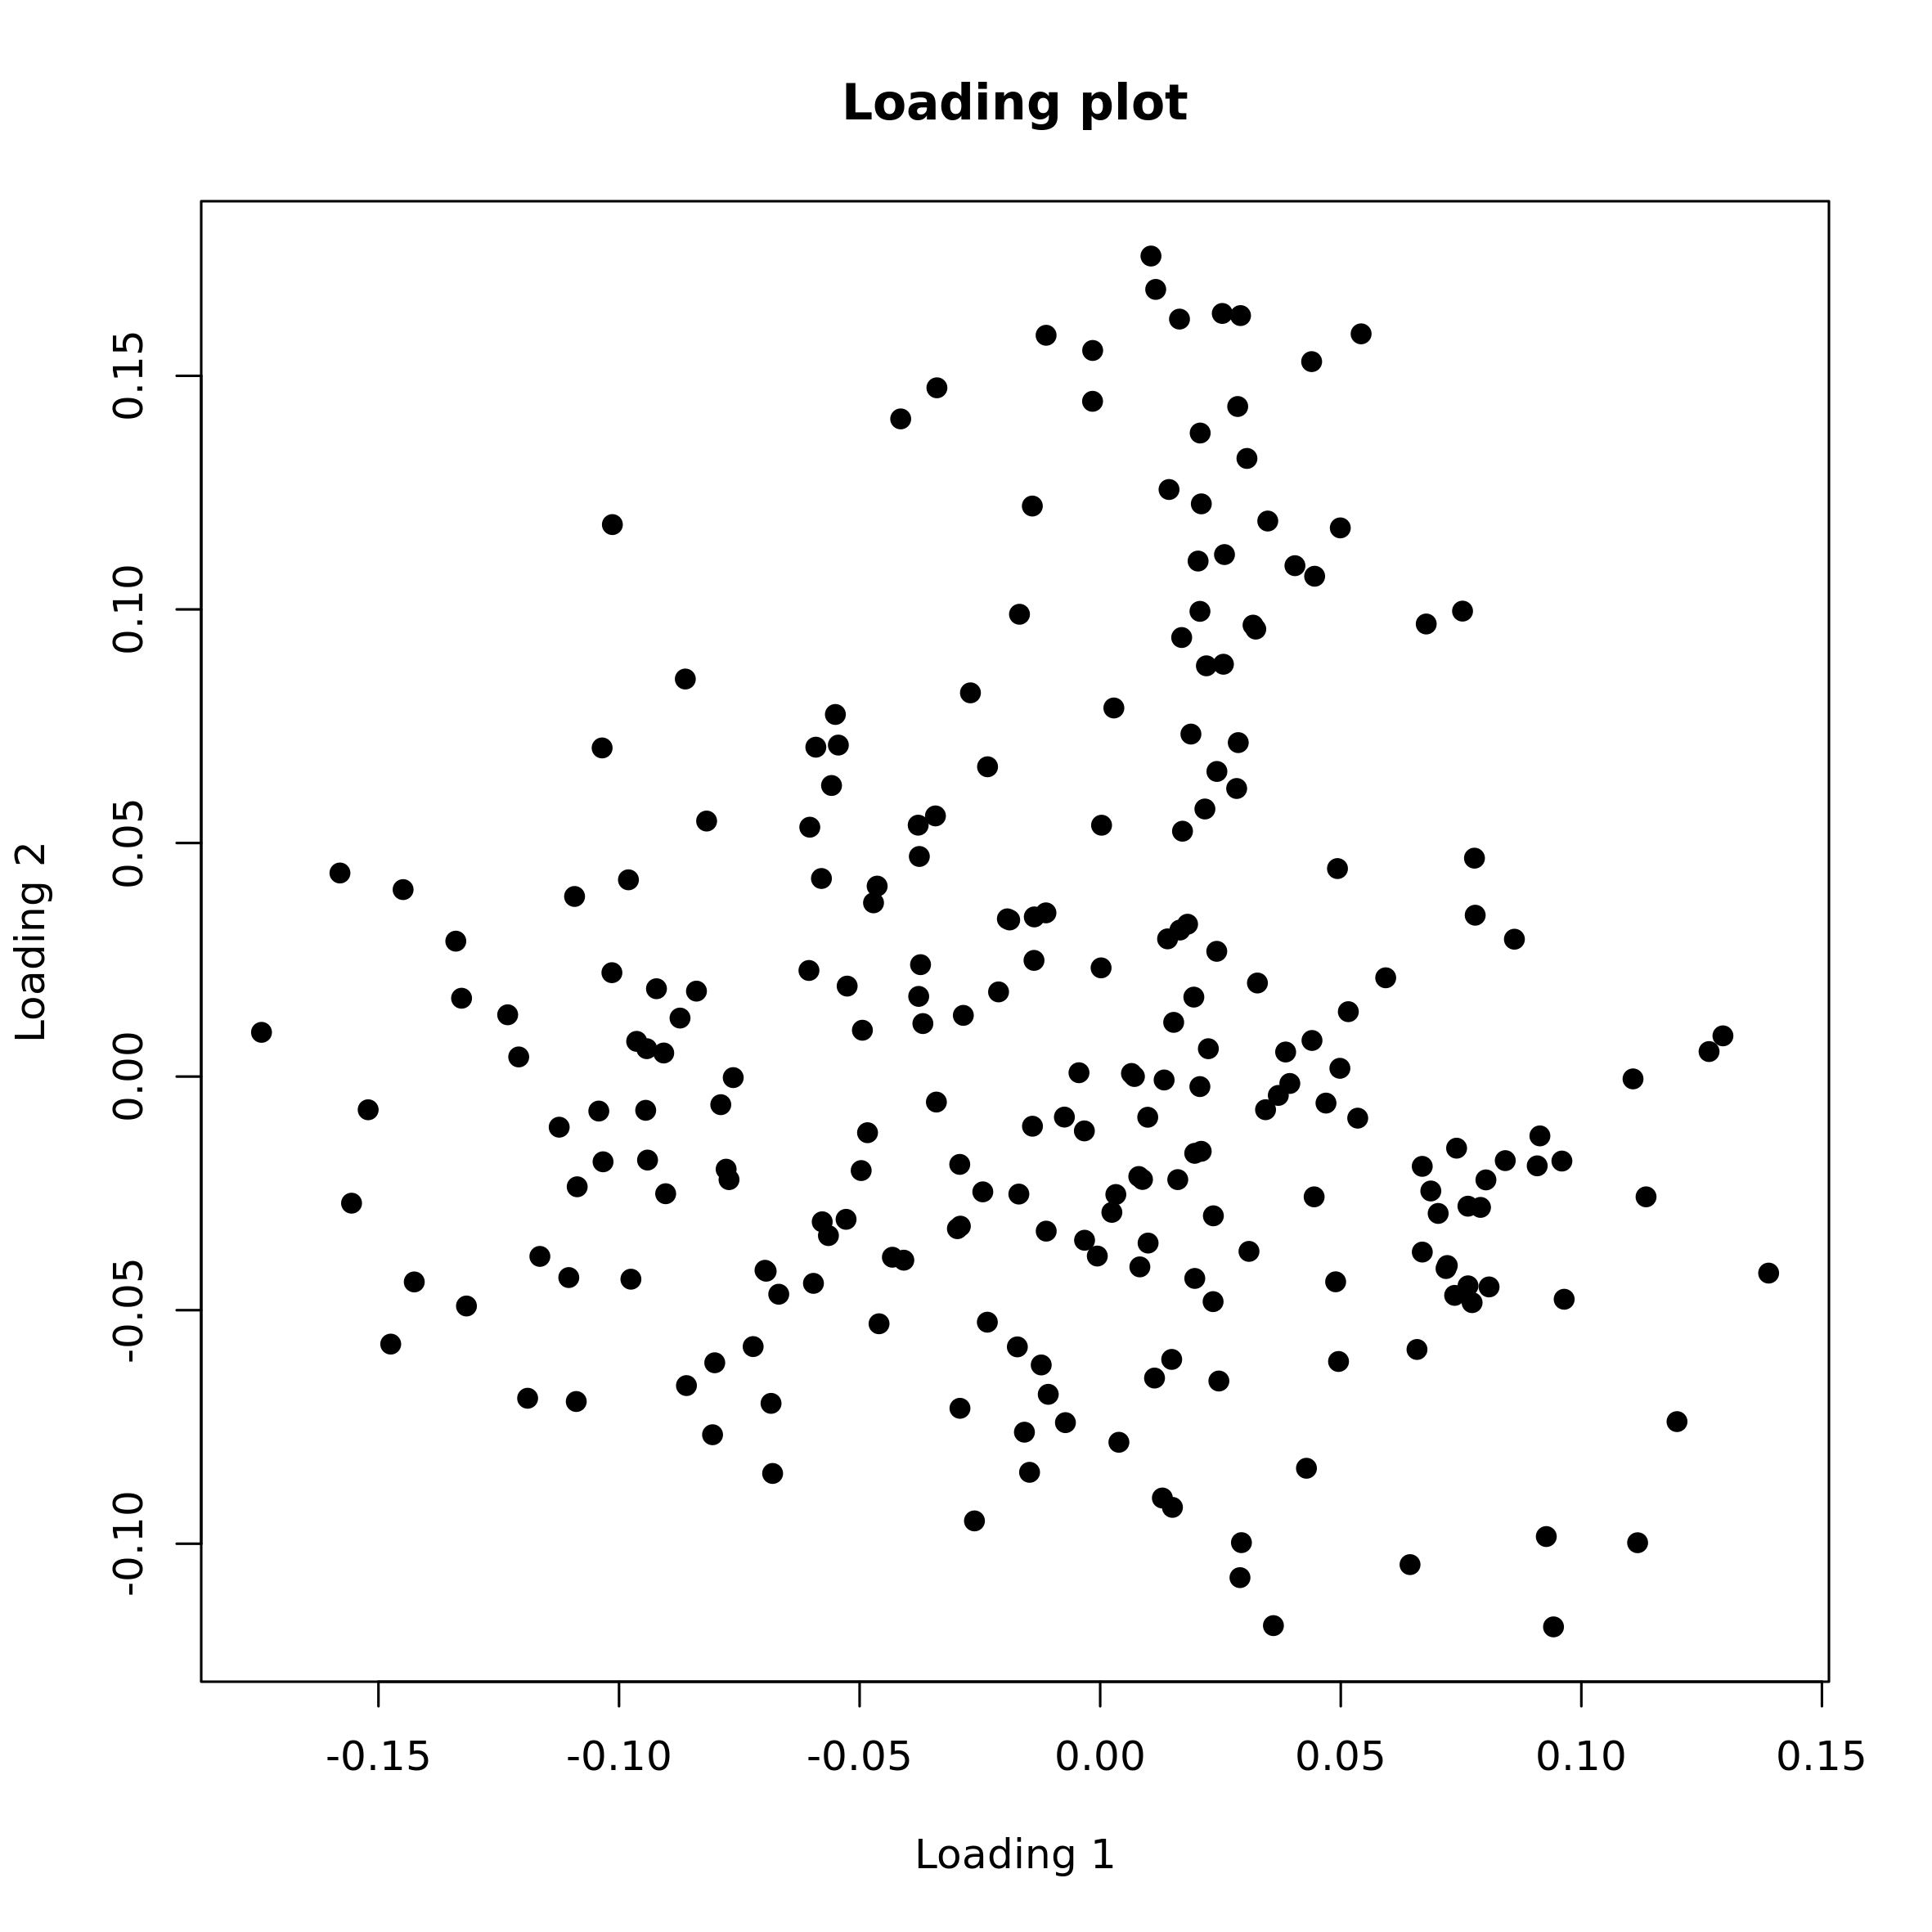

The file beside this chart, header and first rows:
, PC1, PC2, PC3
F1016, 0.036, -0.1175, 0.07402
F1279, 0.02836, 0.06167, 0.02785
F1428, 0.02073, 0.09958, -0.05463
F1686, 0.02905, -0.1073, 0.05118
F1768, -0.1092, 0.03855, -0.1076
F1814, 0.03268, 0.02003, -0.005708
F2125, 0.01816, 0.03261, 0.04497
F2141, -0.02915, -0.07101, -0.03867
F2355, -0.06808, -0.08496, -0.04911
F2362, 0.002842, 0.0789, 0.01882
F2436, -0.04596, -0.05291, -0.04267
F2559, 0.06439, -0.1045, -0.01566
F2563, 0.07214, -0.04045, -0.1113
F2810, -0.05648, -0.03404, -0.0222
F2823, -0.04319, -0.03867, 0.005303
F2827, -0.05584, 0.06231, -0.0875
F2833, 0.01055, 0.1756, 0.04979
F2891, 0.01946, 0.01701, -0.01384
F2949, 0.01154, 0.1685, 0.02905
F2950, -0.1035, 0.07035, 0.02997
F3023, 0.02917, 0.1629, 0.04802
F3033, 0.02537, 0.1634, 0.04114
F3081, -0.01124, 0.1587, -0.02872
F3190, -0.05959, -0.04426, 0.02526
F3198, -0.05777, -0.03109, 0.0283
F3277, -0.01407, -0.01063, -0.0007811
F3410, -0.01677, 0.09896, 0.02706
F3413, 0.01431, 0.1257, 0.03777
F3648, -0.01691, -0.02515, 0.002583
F3854, -0.04711, 0.03719, -0.1092
F3866, 0.02583, 0.1117, -0.01933
F3957, 0.01648, 0.1621, 0.06857
F4006, -0.05281, -0.03056, 0.01316
F4055, -0.06942, -0.04167, 0.0123
F4128, -0.03404, -0.005457, -0.1073
F4394, -0.0668, -0.04659, 0.03342
F4406, -0.1327, 0.01677, 0.02154
F4761, 0.02858, 0.1434, -0.02086
F4949, -0.1165, -0.03849, -0.03761
F5006, -0.01376, 0.02487, -0.04955
F5010, -0.08599, -0.06615, -0.1085
F5129, 0.0499, 0.1174, 0.04021
F5133, -0.08622, 0.0851, 0.01601
F5135, -0.07627, -0.0002217, 0.01739
F5188, -0.04081, -0.0393, 0.02624
F5257, -0.06035, 0.05338, -0.03309
F5259, -0.04636, 0.04077, 0.01797
F5326, -0.06841, -0.06995, 0.03764
F5334, -0.02613, -0.09511, 0.09612
F5395, -0.09408, -0.01787, -0.002017
F5442, 0.05934, 0.02115, 0.001946
F5472, -0.06053, 0.02271, 0.07755
F5474, -0.03424, 0.0558, 0.06307
F5484, -0.03783, 0.05381, 0.06525
F5761, -0.01929, 0.03376, 0.0004506
F5765, -0.03734, 0.02395, -0.08649
F5814, 0.07778, 0.04675, -0.00932
F5850, 0.03233, 0.09578, 0.03137
F5876, -0.08011, -0.06126, 0.02111
F5974, 0.04446, -0.02575, 0.02093
... 172 more rows
